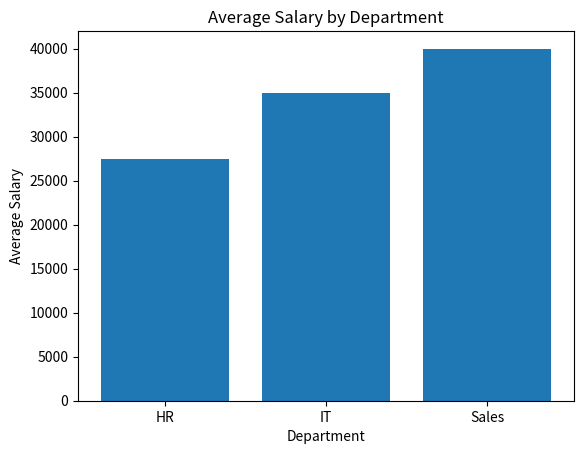

This figure's Python source:
import pandas as pd
import matplotlib.pyplot as plt

data = {
    "Name": ["Anu", "Ravi", "Kiran", "Sita", "Rahul", "Priya"],
    "Department": ["IT", "HR", "IT", "Sales", "HR", "Sales"],
    "Salary": [30000, 25000, 40000, 35000, 30000, 45000]
}

df = pd.DataFrame(data)

summary = df.groupby("Department")["Salary"].mean()

plt.bar(summary.index, summary.values)

plt.title("Average Salary by Department")
plt.xlabel("Department")
plt.ylabel("Average Salary")

plt.show()
